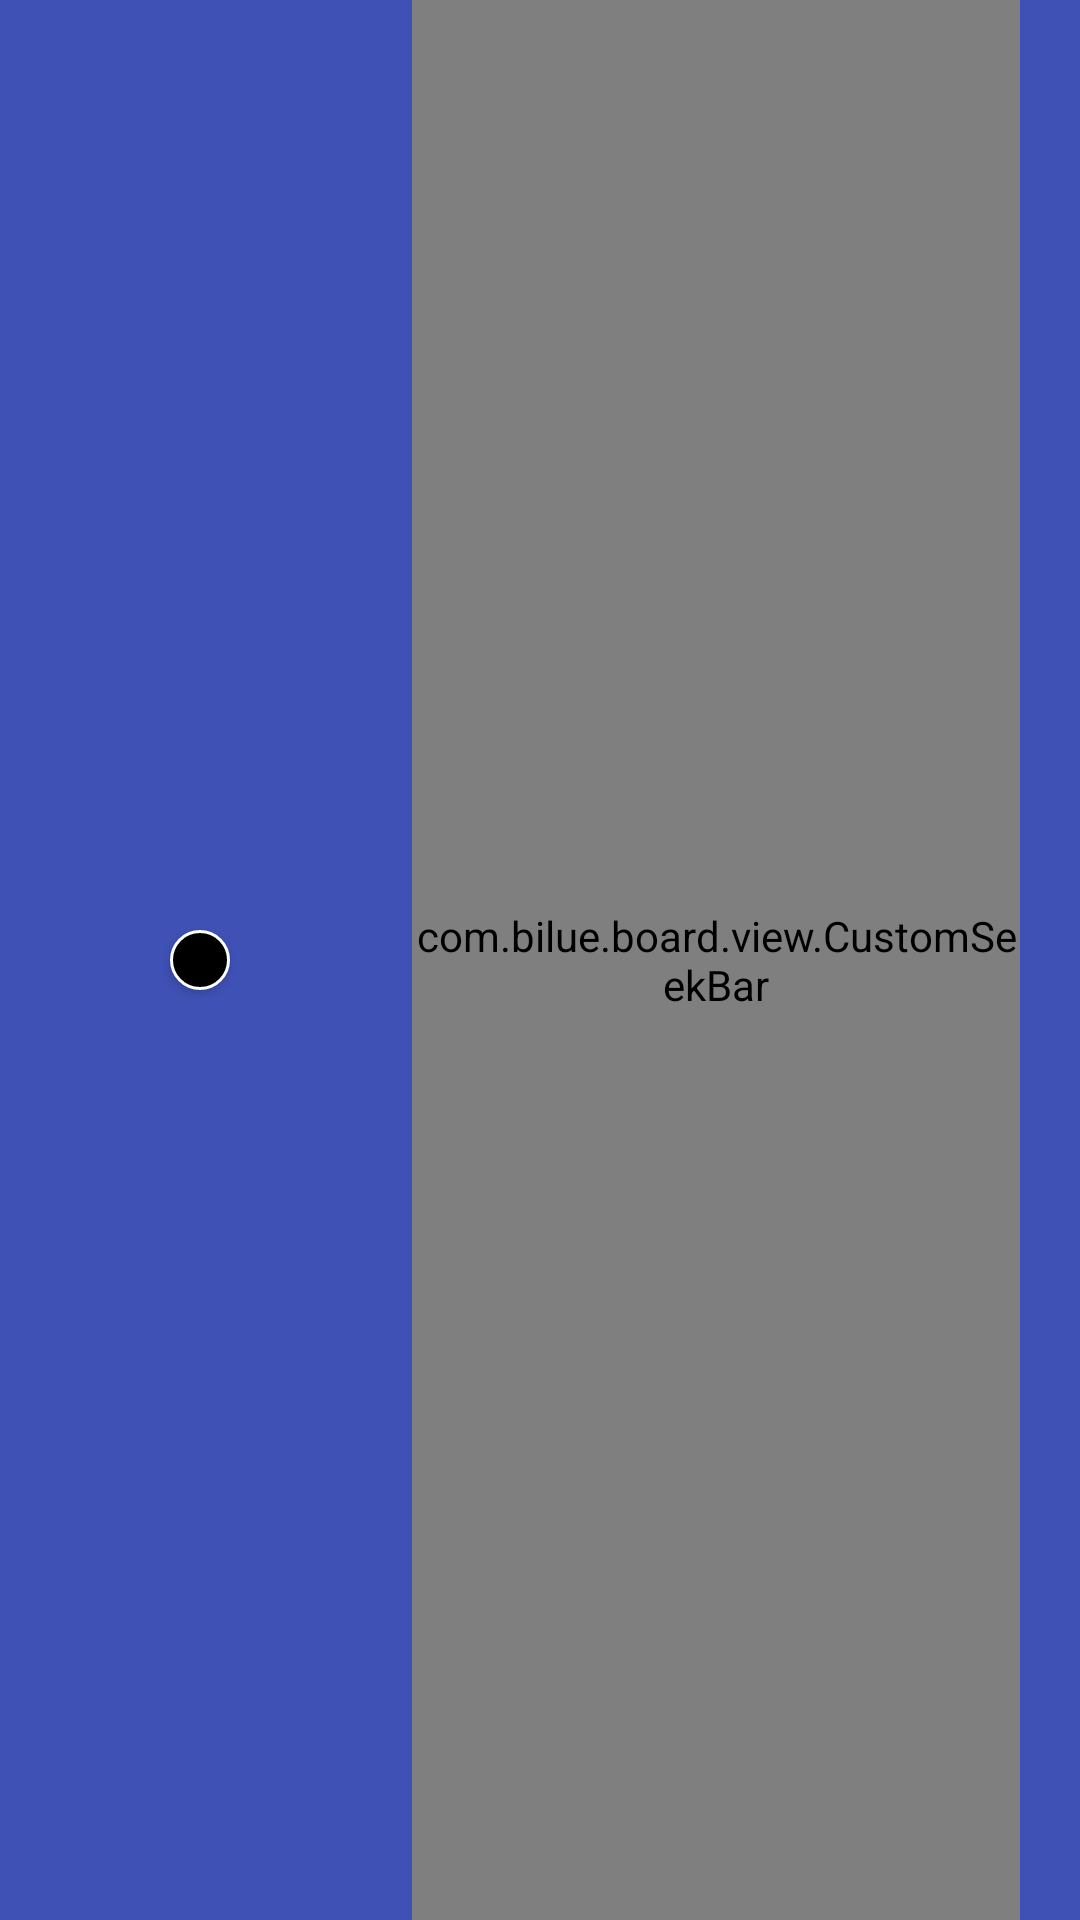

Produce the Android XML layout that renders to this screen, including the resource entries it uses.
<!-- AndroidManifest.xml: application theme AppTheme -->
<!-- res/layout/toolbar.xml -->
<?xml version="1.0" encoding="utf-8"?>

<android.support.v7.widget.Toolbar xmlns:android="http://schemas.android.com/apk/res/android"
    xmlns:app="http://schemas.android.com/apk/res/com.bilue.board"
    android:id="@+id/toolbar"
    android:layout_width="match_parent"
    android:layout_height="wrap_content"
    android:background="?attr/colorPrimary"
    android:minHeight="?attr/actionBarSize"
    app:popupTheme="@style/ThemeOverlay.AppCompat.Light"
    app:theme="@style/ThemeOverlay.AppCompat.ActionBar"
     >

    <LinearLayout
        android:layout_width="match_parent"
        android:layout_height="match_parent"
        android:orientation="horizontal"

        >





        <LinearLayout
            android:layout_width="0dp"
            android:layout_height="fill_parent"
            android:layout_weight="1"
            android:gravity="center"
            >

            <Button
                android:gravity="center"
                android:id="@+id/btn_color_picker"
                android:layout_width="20dp"
                android:layout_height="20dp"
                android:layout_gravity="center"
                android:background="@drawable/board_color_picker" />
        </LinearLayout>

        <com.bilue.board.view.CustomSeekBar
            android:id="@+id/seekbar_paint_size"
            android:layout_width="0dp"
            android:layout_height="match_parent"
            android:layout_weight="2"
            android:layout_marginLeft="20dp"
            android:layout_marginRight="20dp"
            />

    </LinearLayout>



</android.support.v7.widget.Toolbar>
<!-- resources referenced by this layout -->
<resources>
  <!-- drawable board_color_picker (drawable) -->
  <?xml version="1.0" encoding="utf-8"?>
  
  <shape xmlns:android="http://schemas.android.com/apk/res/android"
      android:shape="oval" >
  
      <solid android:color="@color/black" />
  
      <stroke
          android:width="1dp"
          android:color="@color/white" />
  
      <size
          android:height="0dp"
          android:width="0dp" />
  
  </shape>
  <style name="AppTheme" parent="@style/AppBaseTheme" />
  <color name="black">#000000</color>
  <color name="white">#ffffff</color>
  <style name="AppBaseTheme" parent="Theme.AppCompat.Light.NoActionBar">
  
          
          <item name="colorPrimary">#3F51B5</item>
          
          <item name="colorPrimaryDark">#3F51B5</item>
          
          <item name="android:windowBackground">@android:color/white</item>
          
          <item name="searchViewStyle">@style/MySearchViewStyle</item>
  
      </style>
  <style name="MySearchViewStyle" parent="Widget.AppCompat.SearchView">
          
  
      </style>
</resources>
